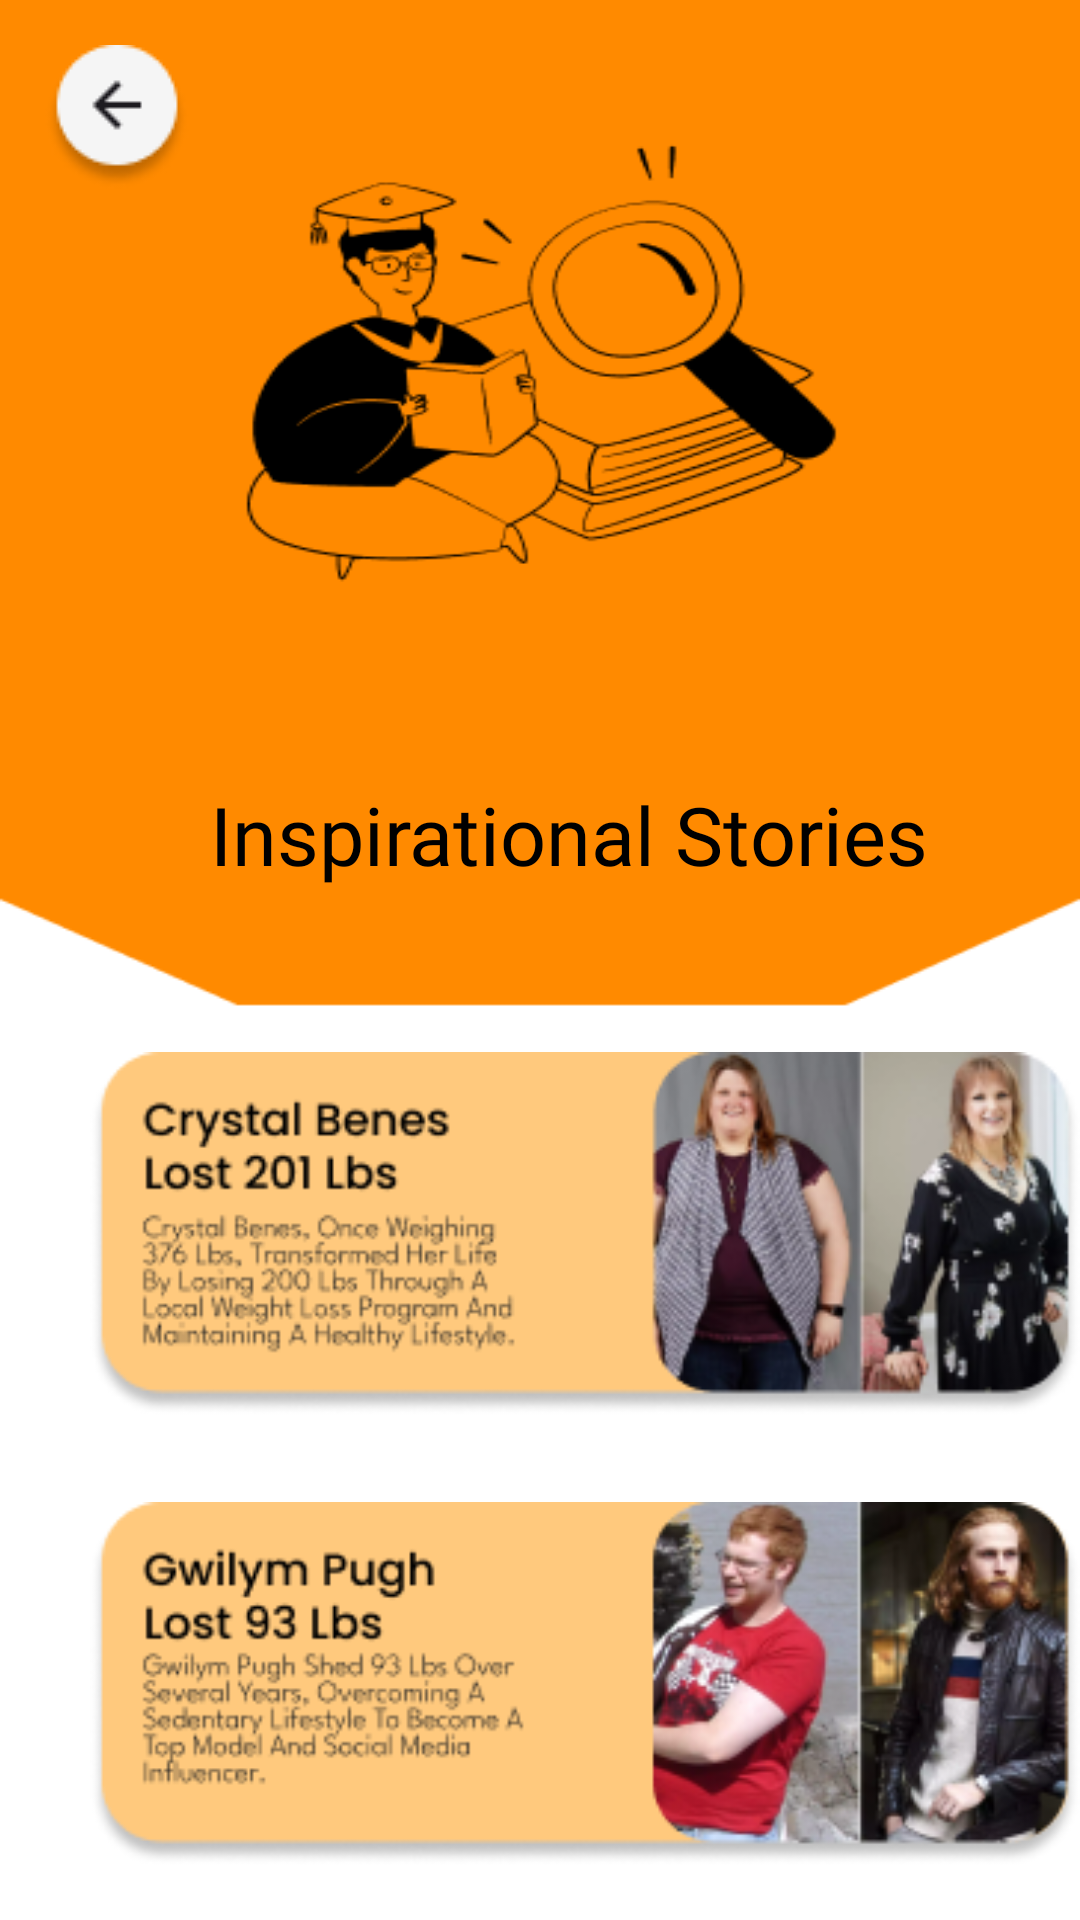

Produce the Android XML layout that renders to this screen, including the resource entries it uses.
<!-- AndroidManifest.xml: application theme Theme.OBYE -->
<!-- res/layout/activity_stories.xml -->
<?xml version="1.0" encoding="utf-8"?>
<RelativeLayout
    xmlns:android="http://schemas.android.com/apk/res/android"
    xmlns:tools="http://schemas.android.com/tools"
    android:layout_width="@dimen/layout_width"
    android:layout_height="@dimen/layout_height"
    tools:context=".Stories.StoriesActivity"
    android:background="@drawable/stories_background">

    <ImageView
        android:id="@+id/icbackStories"
        android:layout_width="wrap_content"
        android:layout_height="wrap_content"
        android:layout_marginTop="15dp"
        android:layout_marginLeft="15dp"
        android:maxWidth="40dp"
        android:maxHeight="40dp"
        android:src="@drawable/ic_back" />

    <TextView
        android:id="@+id/storiesText"
        android:layout_width="wrap_content"
        android:layout_height="wrap_content"
        android:layout_marginTop="260dp"
        android:layout_marginLeft="70dp"
        android:fontFamily="@font/plus_jakarta_sans_bold"
        android:text="Inspirational Stories"
        android:textColor="@color/black"
        android:textSize="27dp" />

    <ImageView
        android:id="@+id/crystalView"
        android:layout_width="wrap_content"
        android:layout_height="wrap_content"
        android:layout_marginLeft="30dp"
        android:layout_marginTop="350dp"
        android:src="@drawable/stories_crystal" />

    <ImageView
        android:id="@+id/gwilymView"
        android:layout_width="wrap_content"
        android:layout_height="wrap_content"
        android:layout_marginLeft="30dp"
        android:layout_marginTop="500dp"
        android:src="@drawable/stories_gwilym" />

    <ImageView
        android:id="@+id/bonnieView"
        android:layout_width="wrap_content"
        android:layout_height="wrap_content"
        android:layout_marginLeft="30dp"
        android:layout_marginTop="650dp"
        android:src="@drawable/stories_bonnie" />

</RelativeLayout>
<!-- resources referenced by this layout -->
<resources>
  <color name="black">#FF000000</color>
  <dimen name="layout_height">852dp</dimen>
  <dimen name="layout_width">393dp</dimen>
  <!-- drawable ic_back: png bitmap (drawable, 2091 bytes) -->
  <!-- drawable stories_background: png bitmap (drawable, 16122 bytes) -->
  <!-- drawable stories_bonnie: png bitmap (drawable, 45386 bytes) -->
  <!-- drawable stories_crystal: png bitmap (drawable, 46820 bytes) -->
  <!-- drawable stories_gwilym: png bitmap (drawable, 51191 bytes) -->
  <style name="Theme.OBYE" parent="Base.Theme.OBYE" />
  <style name="Base.Theme.OBYE" parent="Theme.Material3.DayNight.NoActionBar">
          
          
      </style>
</resources>
